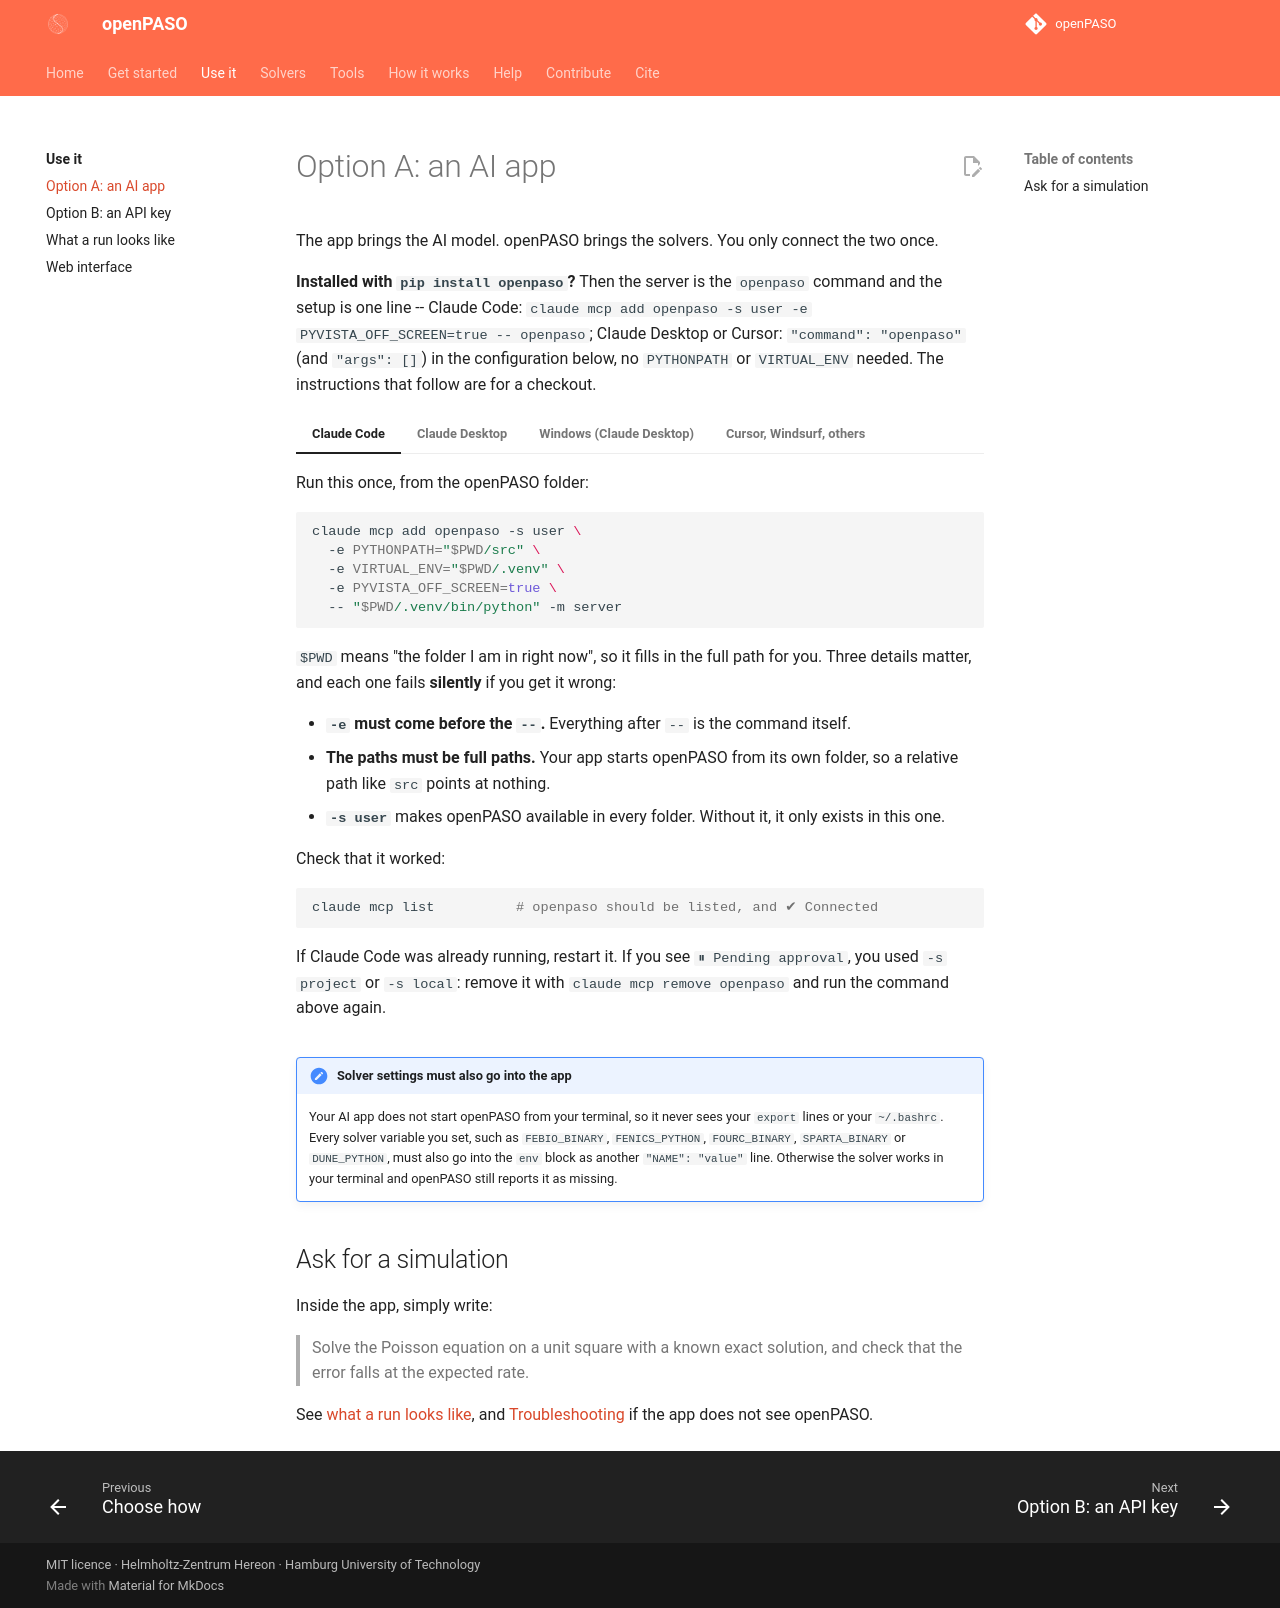

repository: Hereon-InstituteMS/openPASO · page: use/ai-app/index.html · generator: mkdocs

# Option A: an AI app

The app brings the AI model. openPASO brings the solvers. You only connect the two once.

**Installed with `pip install openpaso`?** Then the server is the `openpaso` command and the
setup is one line -- Claude Code: `claude mcp add openpaso -s user -e PYVISTA_OFF_SCREEN=true -- openpaso`;
Claude Desktop or Cursor: `"command": "openpaso"` (and `"args": []`) in the configuration below,
no `PYTHONPATH` or `VIRTUAL_ENV` needed. The instructions that follow are for a checkout.

=== "Claude Code"

    Run this once, from the openPASO folder:

    ```bash
    claude mcp add openpaso -s user \
      -e PYTHONPATH="$PWD/src" \
      -e VIRTUAL_ENV="$PWD/.venv" \
      -e PYVISTA_OFF_SCREEN=true \
      -- "$PWD/.venv/bin/python" -m server
    ```

    `$PWD` means "the folder I am in right now", so it fills in the full path for you. Three details
    matter, and each one fails **silently** if you get it wrong:

    - **`-e` must come before the `--`.** Everything after `--` is the command itself.
    - **The paths must be full paths.** Your app starts openPASO from its own folder, so a relative
      path like `src` points at nothing.
    - **`-s user`** makes openPASO available in every folder. Without it, it only exists in this one.

    Check that it worked:

    ```bash
    claude mcp list          # openpaso should be listed, and ✔ Connected
    ```

    If Claude Code was already running, restart it. If you see `⏸ Pending approval`, you used
    `-s project` or `-s local`: remove it with `claude mcp remove openpaso` and run the command above again.

=== "Claude Desktop"

    First get your full path. In the openPASO folder run `pwd` and copy what it prints.

    Then open **Settings → Developer → Edit Config** and add this block.
    **`/path/to/openPASO` appears three times. Replace all three.**

    ```json
    {
      "mcpServers": {
        "openpaso": {
          "command": "/path/to/openPASO/.venv/bin/python",
          "args": ["-m", "server"],
          "env": {
            "PYTHONPATH": "/path/to/openPASO/src",
            "VIRTUAL_ENV": "/path/to/openPASO/.venv",
            "PYVISTA_OFF_SCREEN": "true"
          }
        }
      }
    }
    ```

    - **If the file is empty**, paste the whole block.
    - **If it already has an `"mcpServers"` section**, add only the `"openpaso": { ... }` part inside
      it, with a comma after the entry before it. A second outer `{ ... }` makes the file invalid, and
      the app ignores it without a word.
    - Before saving, search the block for `/path/to/`. If anything is left, you missed one.

    **Then quit Claude Desktop completely and start it again.** Closing the window is not enough.

    **Check:** open the tools menu in the message box; `openpaso` should be listed. If not: you did
    not fully restart; the file is not valid JSON (paste it into a JSON checker); or the `command` path
    does not exist (`ls /path/to/openPASO/.venv/bin/python`).

=== "Windows (Claude Desktop)"

    Two things change, and both fail silently if you skip them: the Python program is at
    `.venv\Scripts\python.exe`, and **every backslash must be written twice** in JSON.

    ```json
    {
      "mcpServers": {
        "openpaso": {
          "command": "C:\\Users\\you\\openPASO\\.venv\\Scripts\\python.exe",
          "args": ["-m", "server"],
          "env": {
            "PYTHONPATH": "C:\\Users\\you\\openPASO\\src",
            "VIRTUAL_ENV": "C:\\Users\\you\\openPASO\\.venv",
            "PYVISTA_OFF_SCREEN": "true"
          }
        }
      }
    }
    ```

    Get your own path with `cd` (Command Prompt) or `pwd` (PowerShell) in the openPASO folder, then
    double every backslash when you paste it.

=== "Cursor, Windsurf, others"

    Use the command `/path/to/openPASO/.venv/bin/python`, the arguments `-m server`, and **all three**
    settings from the Claude Desktop `env` block. Then quit the app completely and start it again.

!!! important "Solver settings must also go into the app"
    Your AI app does not start openPASO from your terminal, so it never sees your `export` lines or
    your `~/.bashrc`. Every solver variable you set, such as `FEBIO_BINARY`, `FENICS_PYTHON`,
    `FOURC_BINARY`, `SPARTA_BINARY` or `DUNE_PYTHON`, must also go into the `env` block as another
    `"NAME": "value"` line. Otherwise the solver works in your terminal and openPASO still reports it
    as missing.

## Ask for a simulation

Inside the app, simply write:

> Solve the Poisson equation on a unit square with a known exact solution, and check that the error
> falls at the expected rate.

See [what a run looks like](first-run.md), and [Troubleshooting](../troubleshooting.md) if the app
does not see openPASO.
